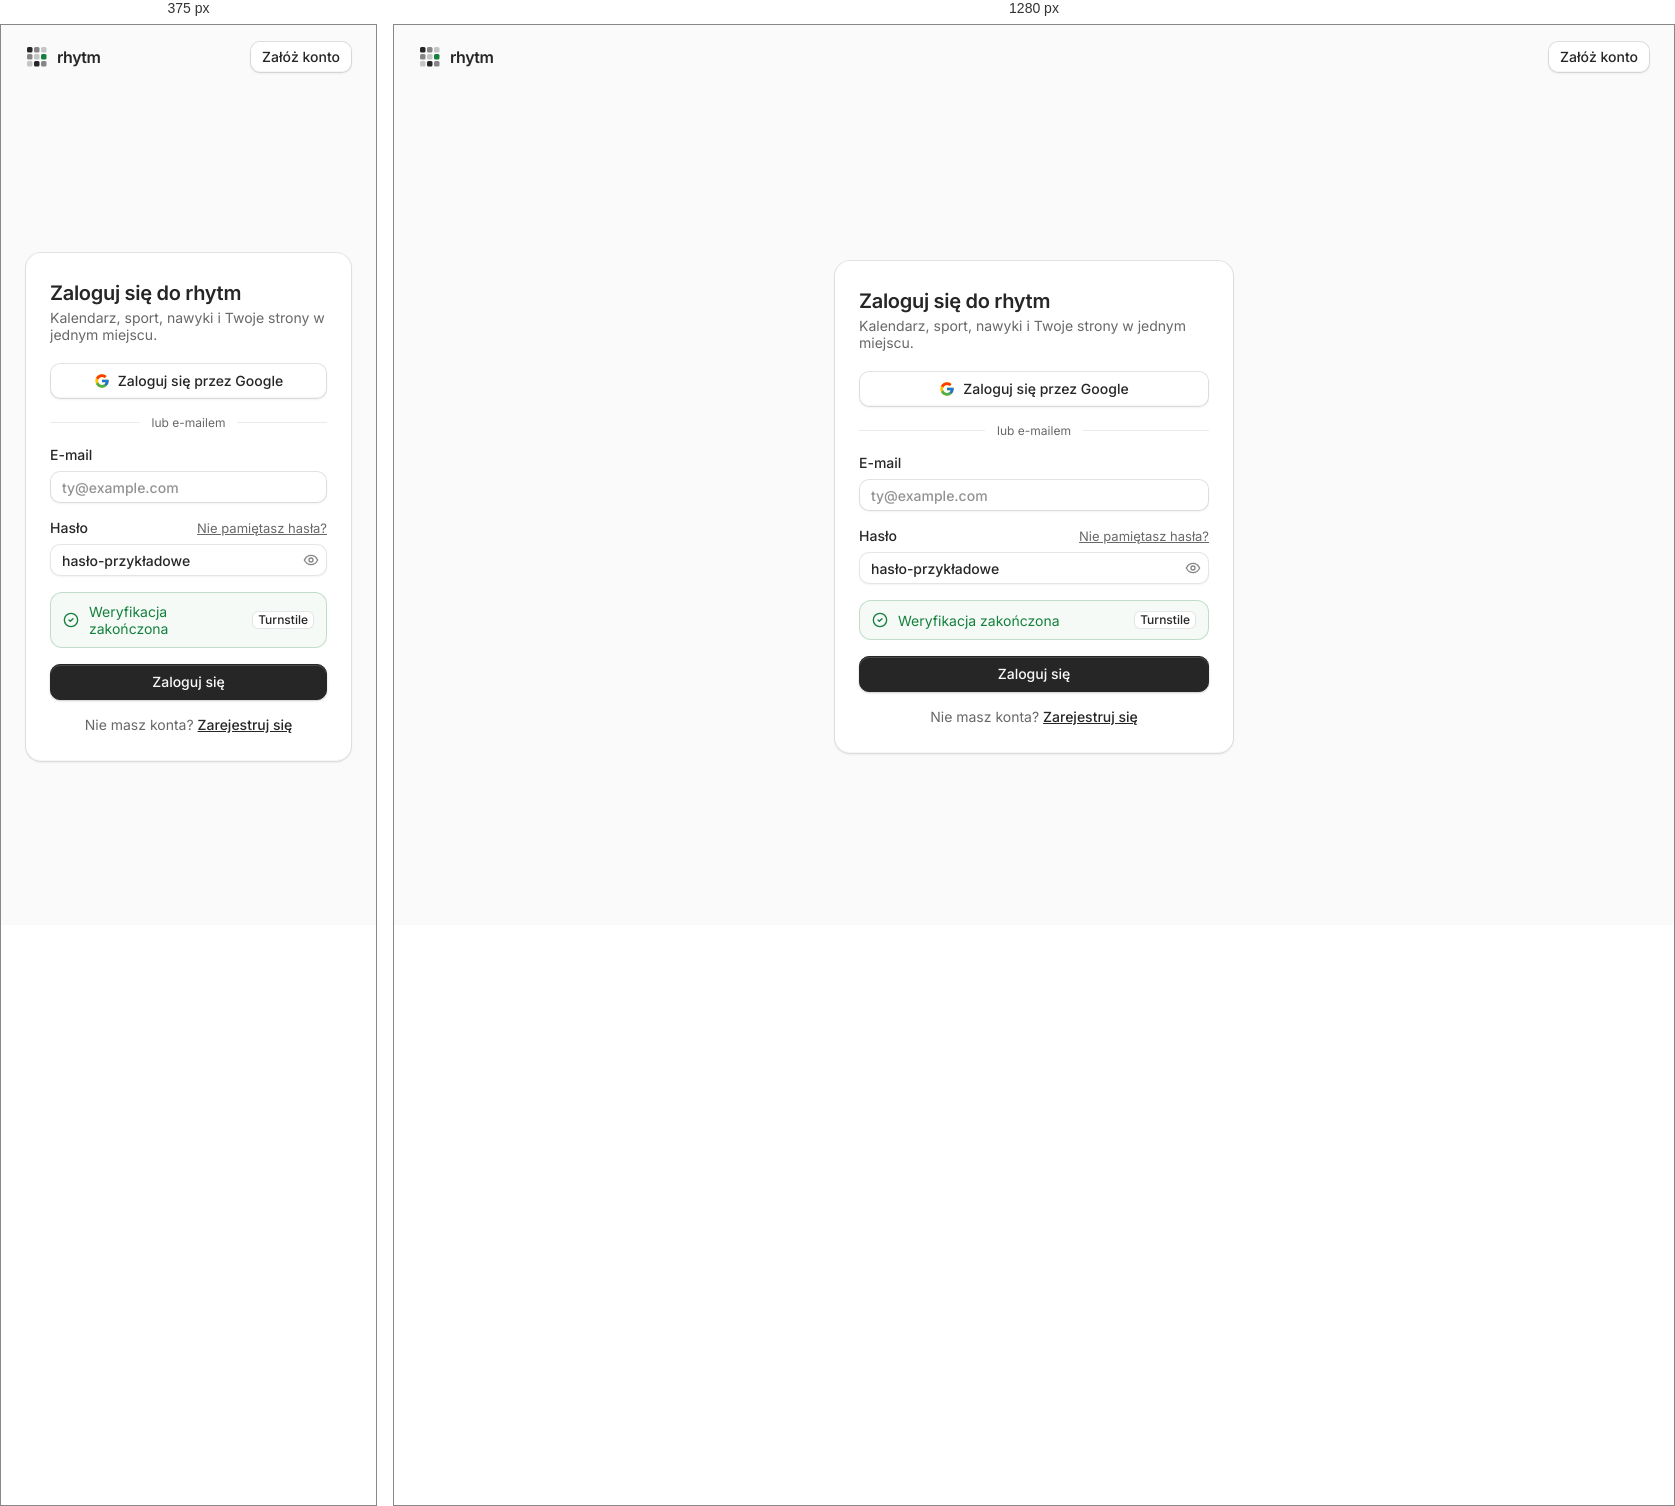
Rendered at 375 px and 1280 px, left to right.

<!-- file: CLogin.dc.html -->
<!doctype html>
<html lang="pl">
<head>
<meta charset="utf-8">
<title>Logowanie (COSS UI)</title>
<script src="./support.js"></script>
<link rel="stylesheet" href="coss/coss.css">
</head>
<body>
<x-dc>
<helmet>
<style>
body{margin:0;background:#fafafa}
</style>
</helmet>
<div style="min-height: 900px; display: flex; flex-direction: column; background: #fafafa; color: #262626; font-family: 'Inter', system-ui, sans-serif; font-size: 14px">
  <header style="display: flex; align-items: center; justify-content: space-between; padding: 16px 24px">
    <div style="display: flex; align-items: center; gap: 8px"><svg width="24" height="24" viewBox="0 0 48 48" role="img" aria-label="rhytm" style="flex: none"><rect x="4" y="4" width="11" height="11" rx="3" fill="#262626"></rect><rect x="18" y="4" width="11" height="11" rx="3" fill="#262626" opacity="0.55"></rect><rect x="32" y="4" width="11" height="11" rx="3" fill="#262626" opacity="0.25"></rect><rect x="4" y="18" width="11" height="11" rx="3" fill="#262626" opacity="0.55"></rect><rect x="18" y="18" width="11" height="11" rx="3" fill="#262626" opacity="0.25"></rect><rect x="32" y="18" width="11" height="11" rx="3" fill="#15803d"></rect><rect x="4" y="32" width="11" height="11" rx="3" fill="#262626" opacity="0.25"></rect><rect x="18" y="32" width="11" height="11" rx="3" fill="#262626"></rect><rect x="32" y="32" width="11" height="11" rx="3" fill="#262626" opacity="0.55"></rect></svg><span style="font-weight: 600; letter-spacing: -0.03em; font-size: 16px">rhytm</span></div>
    <a href="CRegister.dc.html" class="btn">Załóż konto</a>
  </header>

  <div style="flex: 1; display: flex; align-items: center; justify-content: center; padding: 24px">
    <form class="card" style="width: 100%; max-width: 400px">
      <div class="card-h" style="flex-direction: column; align-items: stretch; gap: 0; padding-top: 28px">
        <h1 style="margin: 0; font-size: 20px; font-weight: 600; letter-spacing: -.015em">Zaloguj się do rhytm</h1>
        <p class="card-d">Kalendarz, sport, nawyki i Twoje strony w jednym miejscu.</p>
      </div>
      <div class="card-p" style="display: flex; flex-direction: column; gap: 16px; padding-bottom: 28px">
        <a href="CToday.dc.html" class="btn lg" style="width: 100%"><svg width="16" height="16" viewBox="0 0 48 48" aria-hidden="true" style="opacity: 1"><path fill="#FFC107" d="M43.6 20.5H42V20H24v8h11.3C33.7 32.7 29.2 36 24 36c-6.6 0-12-5.4-12-12s5.4-12 12-12c3.1 0 5.8 1.2 7.9 3.1l5.7-5.7C34 6.1 29.3 4 24 4 12.9 4 4 12.9 4 24s8.9 20 20 20 20-8.9 20-20c0-1.3-.1-2.4-.4-3.5z"></path><path fill="#FF3D00" d="m6.3 14.7 6.6 4.8C14.7 15.1 19 12 24 12c3.1 0 5.8 1.2 7.9 3.1l5.7-5.7C34 6.1 29.3 4 24 4 16.3 4 9.7 8.3 6.3 14.7z"></path><path fill="#4CAF50" d="M24 44c5.2 0 9.9-2 13.4-5.2l-6.2-5.2C29.2 35.1 26.7 36 24 36c-5.2 0-9.6-3.3-11.3-7.9l-6.5 5C9.5 39.6 16.2 44 24 44z"></path><path fill="#1976D2" d="M43.6 20.5H42V20H24v8h11.3c-.8 2.2-2.2 4.2-4.1 5.6l6.2 5.2C37 39.2 44 34 44 24c0-1.3-.1-2.4-.4-3.5z"></path></svg>Zaloguj się przez Google</a>
        <div style="display: flex; align-items: center; gap: 12px; color: #686868; font-size: 12px"><span class="sep" style="flex: 1"></span>lub e-mailem<span class="sep" style="flex: 1"></span></div>
        <label class="fld">E-mail<input class="inp" type="email" placeholder="ty@example.com" autocomplete="email"></label>
        <div class="fld">
          <span style="display: flex; justify-content: space-between; align-items: center"><label for="cl-pw">Hasło</label><a href="CForgot.dc.html" style="font-weight: 400; color: #686868; font-size: 13px">Nie pamiętasz hasła?</a></span>
          <span class="igroup" style="padding-right: 3px"><input id="cl-pw" type="{{pwType}}" value="hasło-przykładowe" autocomplete="current-password"><button type="button" class="btng ic xs" aria-label="{{pwLbl}}" aria-pressed="{{pwShown}}" onClick="{{togglePw}}" style="color: #686868"><svg width="16" height="16" viewBox="0 0 24 24" fill="none" stroke="currentColor" stroke-width="2" stroke-linecap="round" aria-hidden="true"><path d="M2 12s3.5-7 10-7 10 7 10 7-3.5 7-10 7S2 12 2 12z"></path><circle cx="12" cy="12" r="3"></circle></svg></button></span>
        </div>
        <div class="alert ok" style="align-items: center; padding: 10px 12px">
          <svg width="16" height="16" viewBox="0 0 24 24" fill="none" stroke="#15803d" stroke-width="2" stroke-linecap="round" stroke-linejoin="round" aria-hidden="true"><circle cx="12" cy="12" r="10"></circle><path d="m9 12 2 2 4-4"></path></svg>
          <span style="flex: 1">Weryfikacja zakończona</span>
          <span class="bdg out">Turnstile</span>
        </div>
        <a href="CToday.dc.html" class="btnp lg" style="width: 100%">Zaloguj się</a>
        <p style="margin: 0; text-align: center; color: #686868">Nie masz konta? <a href="CRegister.dc.html" style="color: #262626; font-weight: 500">Zarejestruj się</a></p>
      </div>
    </form>
  </div>
</div>
</x-dc>
<script type="text/x-dc" data-dc-script data-props='{"$preview":{"width":1440,"height":900}}'>
class Component extends DCLogic {
  renderVals() {
    const shown = !!(this.state && this.state.pw);
    return {
      pwType: shown ? 'text' : 'password',
      pwShown: shown ? 'true' : 'false',
      pwLbl: shown ? 'Ukryj hasło' : 'Pokaż hasło',
      togglePw: () => this.setState({ pw: !shown })
    };
  }
}
</script>
</body>
</html>


/* @media block from coss/coss.css */
@media (min-width:800px){html body .sb-col{position:sticky;top:0;align-self:flex-start;height:100vh;overflow-y:auto}}